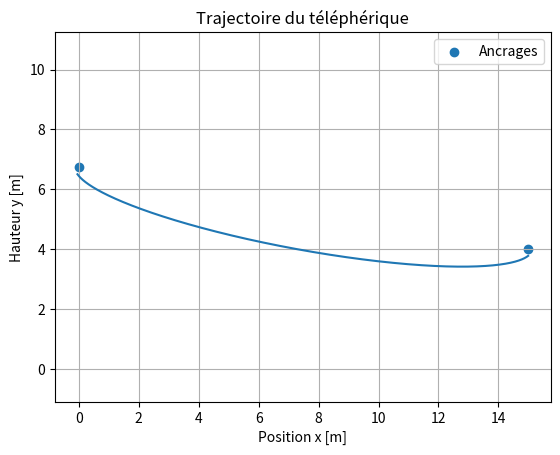
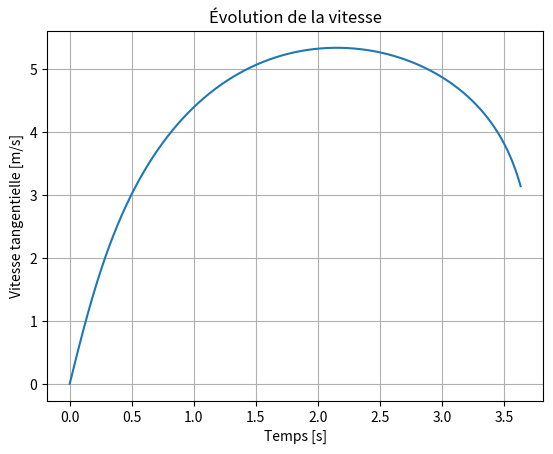

Generate these figures, in order, with matplotlib:
import math
import matplotlib.pyplot as plt
import numpy as np

def uv_vers_xy(u, v):
    """
    pre: u et v sont des nombres ou des tableaux de même taille.
         Les paramètres d, h1, h2 et alpha sont déjà définis.
         alpha est exprimé en radians.

    post: retourne (x, y), les coordonnées dans le repère
          cartésien réel, en mètres.
    """
    x = d/2 + u*np.cos(alpha) - v*np.sin(alpha)
    y = (h1+h2)/2 + u*np.sin(alpha) + v*np.cos(alpha)

    return x, y

### Constantes
g = 9.81

### Paramètres du système
m = 0.1
mu = 0.03

h1 = 6.75
h2 = 4
d = 15
L = 15.5

### Géométrie
h = h2 - h1
f = math.sqrt(d**2 + h**2)
alpha = math.atan(h/d)

a = L/2
b = math.sqrt((L**2-f**2)/4)

### Paramètres de la simulation

step = 0.001    # pas de temps [s]
end = 8.0       # durée maximale [s]
u_0 = -f/2      # position initiale sur l'axe u [m]
vit_0 = 0.0     # vitesse tangentielle initiale [m/s]

t = np.arange(0, end, step)

### Simulation

u = np.empty_like(t)
vitesse = np.empty_like(t)
acceleration = np.empty_like(t)

### Conditions initiales

u[0] = u_0
vitesse[0] = vit_0
x_arrivee = d - 0.01  # arrivée à 1 cm du deuxième ancrage
n = len(t)           # nombre de points simulés

for i in range(len(t)-1):
    dt = step
    
    # calcul de la force totale
    pente = b*u[i] / (a**2 * np.sqrt(1-u[i]**2/a**2))
    norme = np.sqrt(1+pente**2)
    f_poids = -m*g*(np.sin(alpha)+pente*np.cos(alpha))/norme
    f_frott = -mu*vitesse[i]
    f_tot = f_poids + f_frott
    acceleration[i] = f_tot/m
    # calcul accélération, vitesse, position
    vitesse[i+1] = vitesse[i] + acceleration[i]*dt
    u[i+1] = u[i] + (vitesse[i]/norme)*dt
        # Sécurité : ne pas dépasser le domaine de l'ellipse
    if u[i+1] >= a - 0.001:
        u[i+1] = a - 0.001
        n = i + 2
        break

    # Conversion de la nouvelle position en (x, y)
    v_suivant = -b*np.sqrt(1-u[i+1]**2/a**2)
    x_suivant, y_suivant = uv_vers_xy(u[i+1], v_suivant)

    # Vérification de l'arrivée
    if x_suivant >= x_arrivee:
        n = i + 2
        break


t_sim = t[:n]
u_sim = u[:n]
vitesse_sim = vitesse[:n]

v_sim = -b*np.sqrt(1-u_sim**2/a**2)

x_sim, y_sim = uv_vers_xy(u_sim, v_sim)

### Graphique de la trajectoire
plt.plot(x_sim, y_sim)
plt.scatter([0, d], [h1, h2], label="Ancrages")
plt.xlabel("Position x [m]")
plt.ylabel("Hauteur y [m]")
plt.title("Trajectoire du téléphérique")
plt.axis("equal")
plt.grid()
plt.legend()
plt.show()
### Graphique de la vitesse
plt.plot(t_sim, vitesse_sim)
plt.xlabel("Temps [s]")
plt.ylabel("Vitesse tangentielle [m/s]")
plt.title("Évolution de la vitesse")
plt.grid()
plt.show()
#salut c est moi skylem
